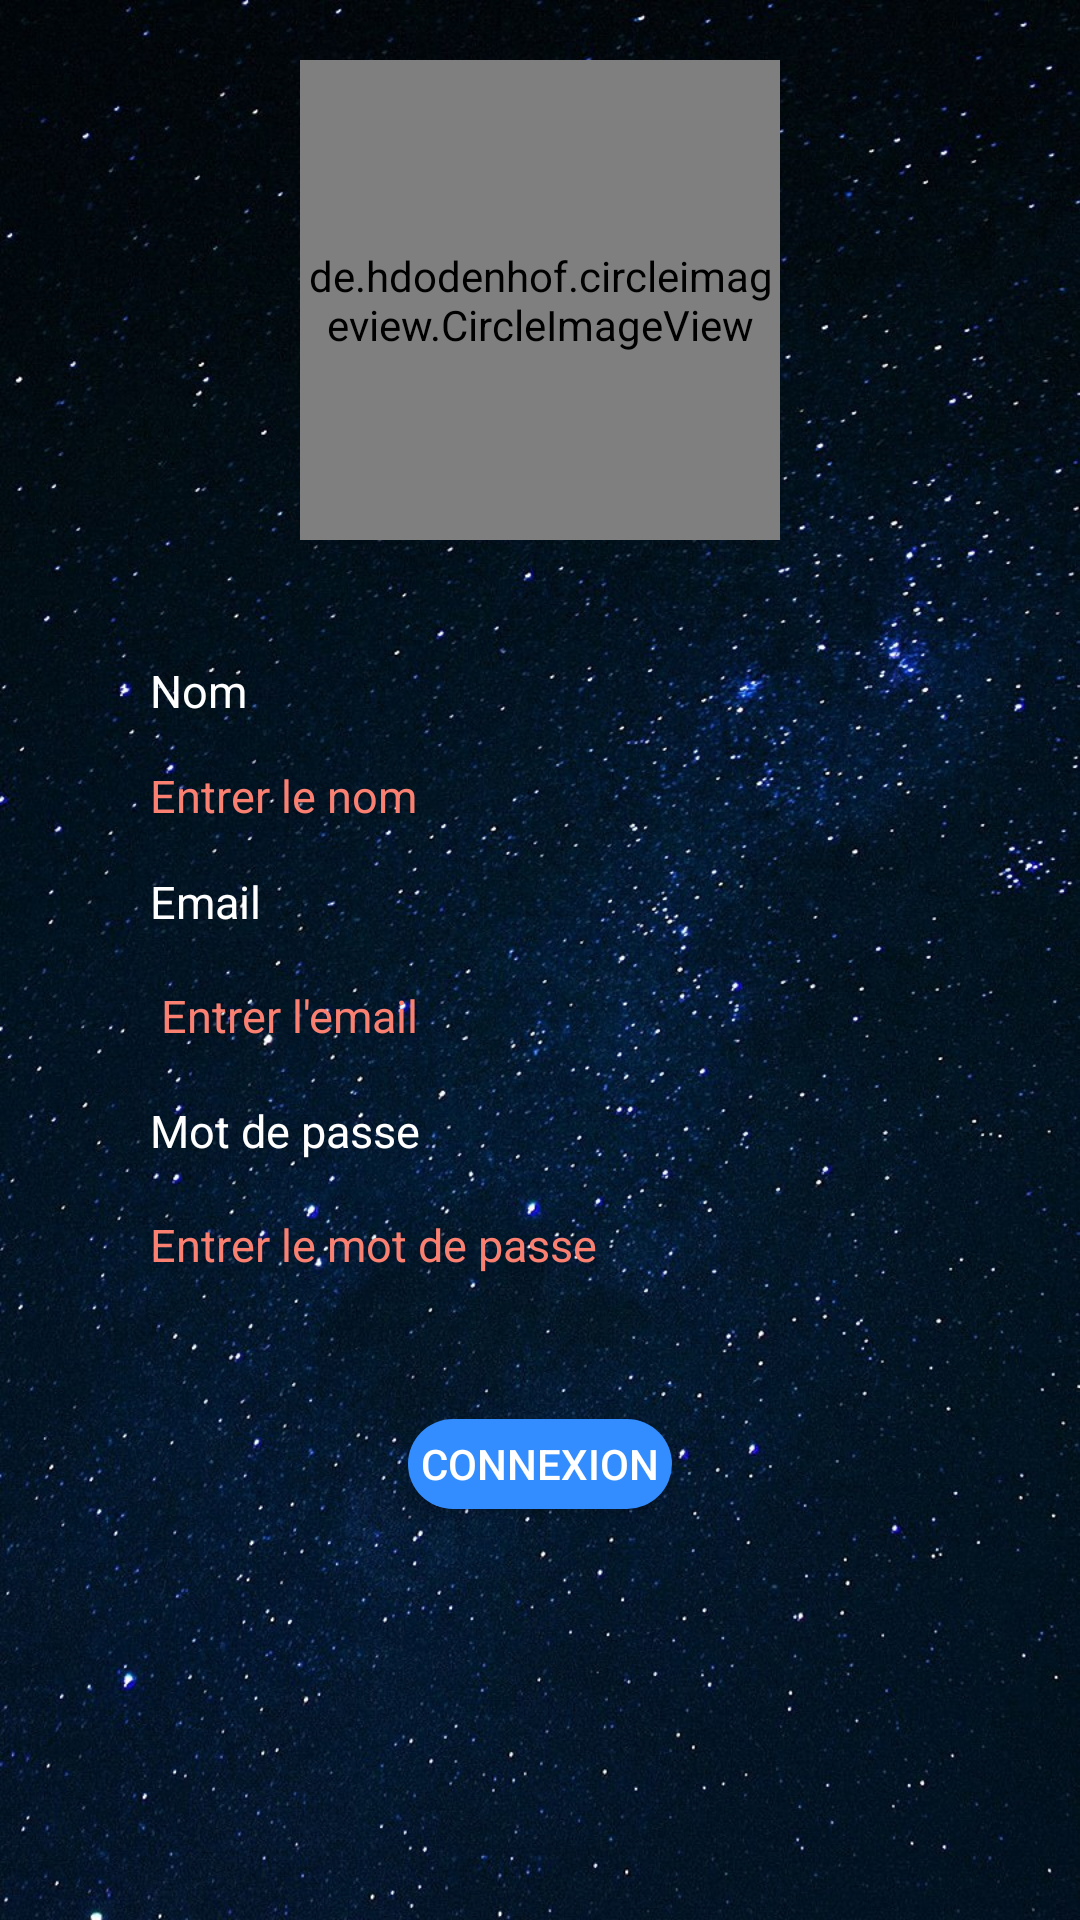

Reconstruct the res/layout file that produces this screen, plus the resources it refers to.
<!-- AndroidManifest.xml: application theme AppTheme -->
<!-- res/layout/activity_creercompte.xml -->
<RelativeLayout xmlns:android="http://schemas.android.com/apk/res/android"
    xmlns:app="http://schemas.android.com/apk/res-auto"
    xmlns:tools="http://schemas.android.com/tools"
    android:layout_width="match_parent"
    android:layout_height="match_parent"
    tools:context=".creercompte"
    android:background="@drawable/bakk"
    android:layout_centerVertical="true"
    android:layout_centerHorizontal="true"
    android:layout_centerInParent="true">


    <TextView
        android:id="@+id/textView3"
        android:layout_width="wrap_content"
        android:layout_height="wrap_content"
        android:text="Nom"
        android:textSize="15sp"
        android:layout_below="@id/profile_image"
        android:layout_marginTop="40dp"
        android:layout_alignStart="@id/editText2"
        android:textColor="#ffffff"/>


    <EditText
        android:id="@+id/editText"
        android:layout_width="260dp"
        android:layout_centerHorizontal="true"
        android:layout_height="30dp"
        android:layout_marginTop="10dp"
        android:layout_below="@id/textView3"
        android:ems="10"
        android:background="@drawable/corner"
        android:inputType="textPersonName"
        android:hint="Entrer le nom"
        android:textSize="15sp"
        android:textColor="#FFFFFF"
        android:textColorHint="#FA8072"/>
    <TextView
        android:id="@+id/textView4"
        android:layout_width="wrap_content"
        android:layout_height="wrap_content"
        android:text="Email"
        android:textSize="15sp"
        android:layout_below="@id/editText"
        android:layout_marginTop="10dp"
        android:layout_alignStart="@id/editText2"
        android:textColor="#ffffff"/>





    <EditText
        android:id="@+id/editText2"
        android:layout_width="260dp"
        android:layout_height="36dp"
        android:layout_below="@id/textView4"
        android:layout_centerHorizontal="true"
        android:layout_marginTop="10dp"
        android:ems="10"
        android:hint=" Entrer l'email"
        android:background="@drawable/corner"
        android:textSize="15sp"
        android:textColor="#FFFFFF"
        android:inputType="textEmailAddress"


        android:textColorHint="#FA8072"/>
    <TextView
        android:id="@+id/textView5"
        android:layout_width="wrap_content"
        android:layout_height="wrap_content"
        android:text="Mot de passe"
        android:textSize="15sp"
        android:layout_below="@id/editText2"
        android:layout_marginTop="10dp"
        android:layout_alignStart="@id/editText2"
        android:textColor="#ffffff"/>





    <EditText
        android:id="@+id/editText3"
        android:layout_width="260dp"
        android:layout_height="36dp"
        android:layout_below="@id/textView5"
        android:layout_centerHorizontal="true"
        android:layout_marginTop="10dp"
        android:ems="10"
        android:hint="Entrer le mot de passe"
        android:textSize="15sp"
        android:textColor="#FFFFFF"
        android:inputType="textEmailAddress"
        android:background="@drawable/corner"
        android:textColorHint="#FA8072" />


    <Button
        android:id="@+id/button"
        android:layout_width="wrap_content"
        android:layout_height="30dp"
        android:text="Connexion"
        android:layout_centerHorizontal="true"
        android:layout_marginTop="40dp"
        android:layout_below="@id/editText3"
        android:background="@drawable/button_rectangle_pink"
        android:textColor="#ffff"
        />

    <de.hdodenhof.circleimageview.CircleImageView
        xmlns:app="http://schemas.android.com/apk/res-auto"
        android:id="@+id/profile_image"
        android:layout_width="160dp"
        android:layout_height="160dp"
        android:src="@mipmap/ic_launcher"
        app:civ_border_width="2dp"
        android:layout_centerHorizontal="true"
        android:layout_marginTop="20dp"
        app:civ_border_color="#FA8072"/>


</RelativeLayout>
<!-- resources referenced by this layout -->
<resources>
  <!-- drawable bakk: jpg bitmap (drawable-hdpi, 86479 bytes) -->
  <!-- drawable button_rectangle_pink (drawable) -->
  <?xml version="1.0" encoding="utf-8"?>
  <selector xmlns:android="http://schemas.android.com/apk/res/android">
  <item>
      <shape android:shape="rectangle">
          <solid android:color="#338DFF"/>
          <corners
              android:topRightRadius="20dp"
              android:topLeftRadius="20dp"
              android:bottomRightRadius="20dp"
              android:bottomLeftRadius="20dp"/>
  </shape>
  </item>
  </selector>
  <!-- drawable corner (drawable) -->
  <?xml version="1.0" encoding="utf-8"?>
  <selector xmlns:android="http://schemas.android.com/apk/res/android">
      <item>
          <shape android:shape="rectangle">
  
              <corners
                  android:topRightRadius="20dp"
                  android:topLeftRadius="20dp"
                  android:bottomRightRadius="20dp"
                  android:bottomLeftRadius="20dp"/>
          </shape>
      </item>
  </selector>
  <!-- mipmap ic_launcher: png bitmap (mipmap-hdpi, 7107 bytes) -->
  <style name="AppTheme" parent="Theme.AppCompat.Light.DarkActionBar">
          
          <item name="colorPrimary">@color/colorPrimary</item>
          <item name="colorPrimaryDark">@color/colorPrimaryDark</item>
          <item name="colorAccent">@color/colorAccent</item>
      </style>
  <color name="colorPrimary">#D81B60</color>
  <color name="colorPrimaryDark">#000000</color>
  <color name="colorAccent">#008577</color>
</resources>
